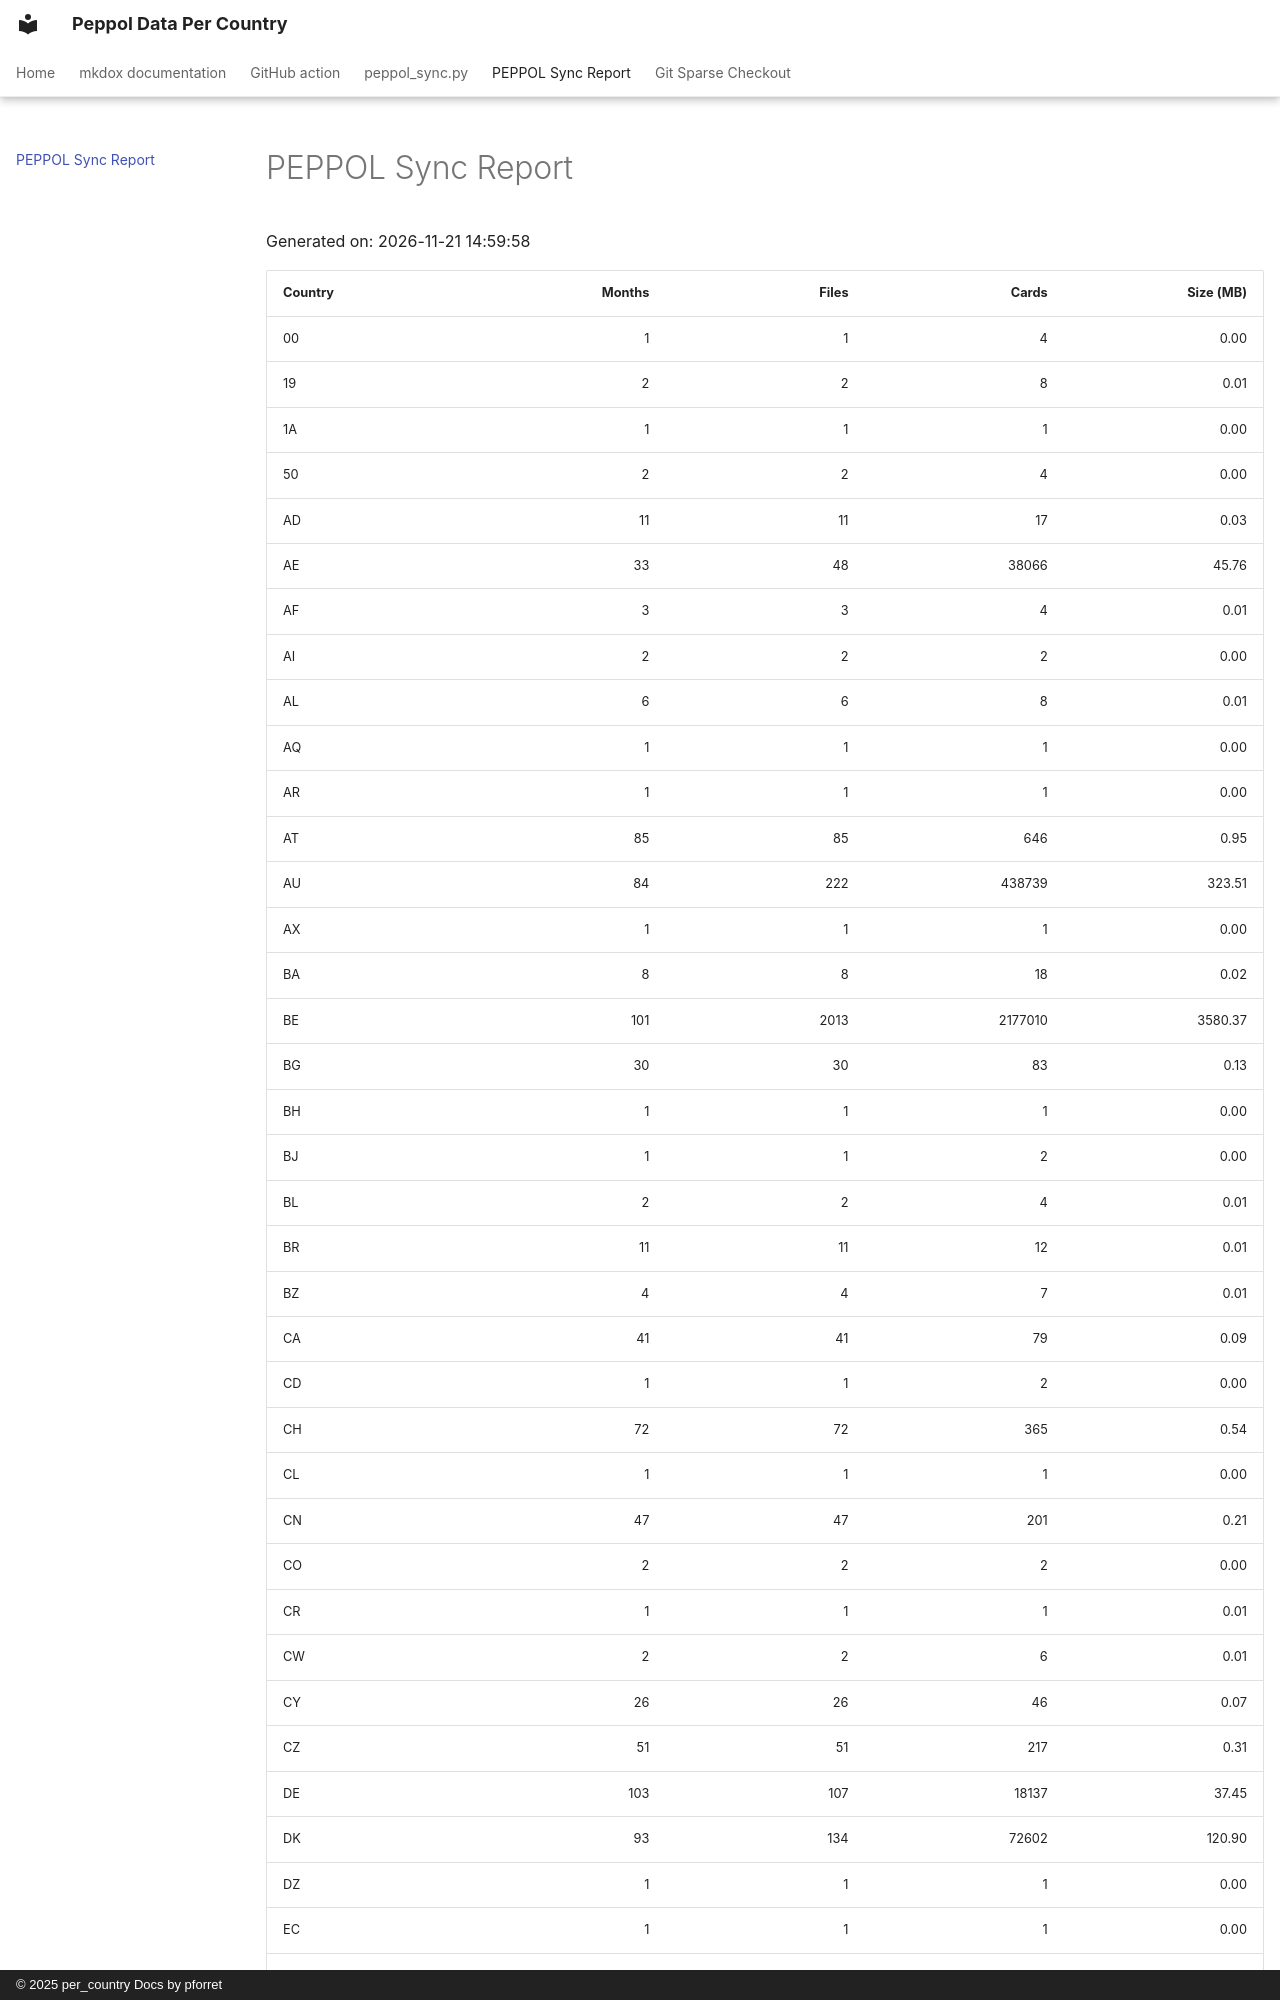

repository: peppoller/per_country · page: report/index.html · generator: mkdocs · copyright: © 2025 per_country Docs by pforret

# PEPPOL Sync Report

Generated on: 2026-11-21 14:59:58

| Country | Months | Files | Cards | Size (MB) |
|---|---:|---:|---:|---:|
| 00 | 1 | 1 | 4 | 0.00 |
| 19 | 2 | 2 | 8 | 0.01 |
| 1A | 1 | 1 | 1 | 0.00 |
| 50 | 2 | 2 | 4 | 0.00 |
| AD | 11 | 11 | 17 | 0.03 |
| AE | 33 | 48 | 38066 | 45.76 |
| AF | 3 | 3 | 4 | 0.01 |
| AI | 2 | 2 | 2 | 0.00 |
| AL | 6 | 6 | 8 | 0.01 |
| AQ | 1 | 1 | 1 | 0.00 |
| AR | 1 | 1 | 1 | 0.00 |
| AT | 85 | 85 | 646 | 0.95 |
| AU | 84 | 222 | 438739 | 323.51 |
| AX | 1 | 1 | 1 | 0.00 |
| BA | 8 | 8 | 18 | 0.02 |
| BE | 101 | 2013 | 2177010 | 3580.37 |
| BG | 30 | 30 | 83 | 0.13 |
| BH | 1 | 1 | 1 | 0.00 |
| BJ | 1 | 1 | 2 | 0.00 |
| BL | 2 | 2 | 4 | 0.01 |
| BR | 11 | 11 | 12 | 0.01 |
| BZ | 4 | 4 | 7 | 0.01 |
| CA | 41 | 41 | 79 | 0.09 |
| CD | 1 | 1 | 2 | 0.00 |
| CH | 72 | 72 | 365 | 0.54 |
| CL | 1 | 1 | 1 | 0.00 |
| CN | 47 | 47 | 201 | 0.21 |
| CO | 2 | 2 | 2 | 0.00 |
| CR | 1 | 1 | 1 | 0.01 |
| CW | 2 | 2 | 6 | 0.01 |
| CY | 26 | 26 | 46 | 0.07 |
| CZ | 51 | 51 | 217 | 0.31 |
| DE | 103 | 107 | 18137 | 37.45 |
| DK | 93 | 134 | 72602 | 120.90 |
| DZ | 1 | 1 | 1 | 0.00 |
| EC | 1 | 1 | 1 | 0.00 |
| EE | 81 | 84 | 15237 | 12.23 |
| EG | 3 | 3 | 6 | 0.01 |
| ES | 152 | 155 | 672
